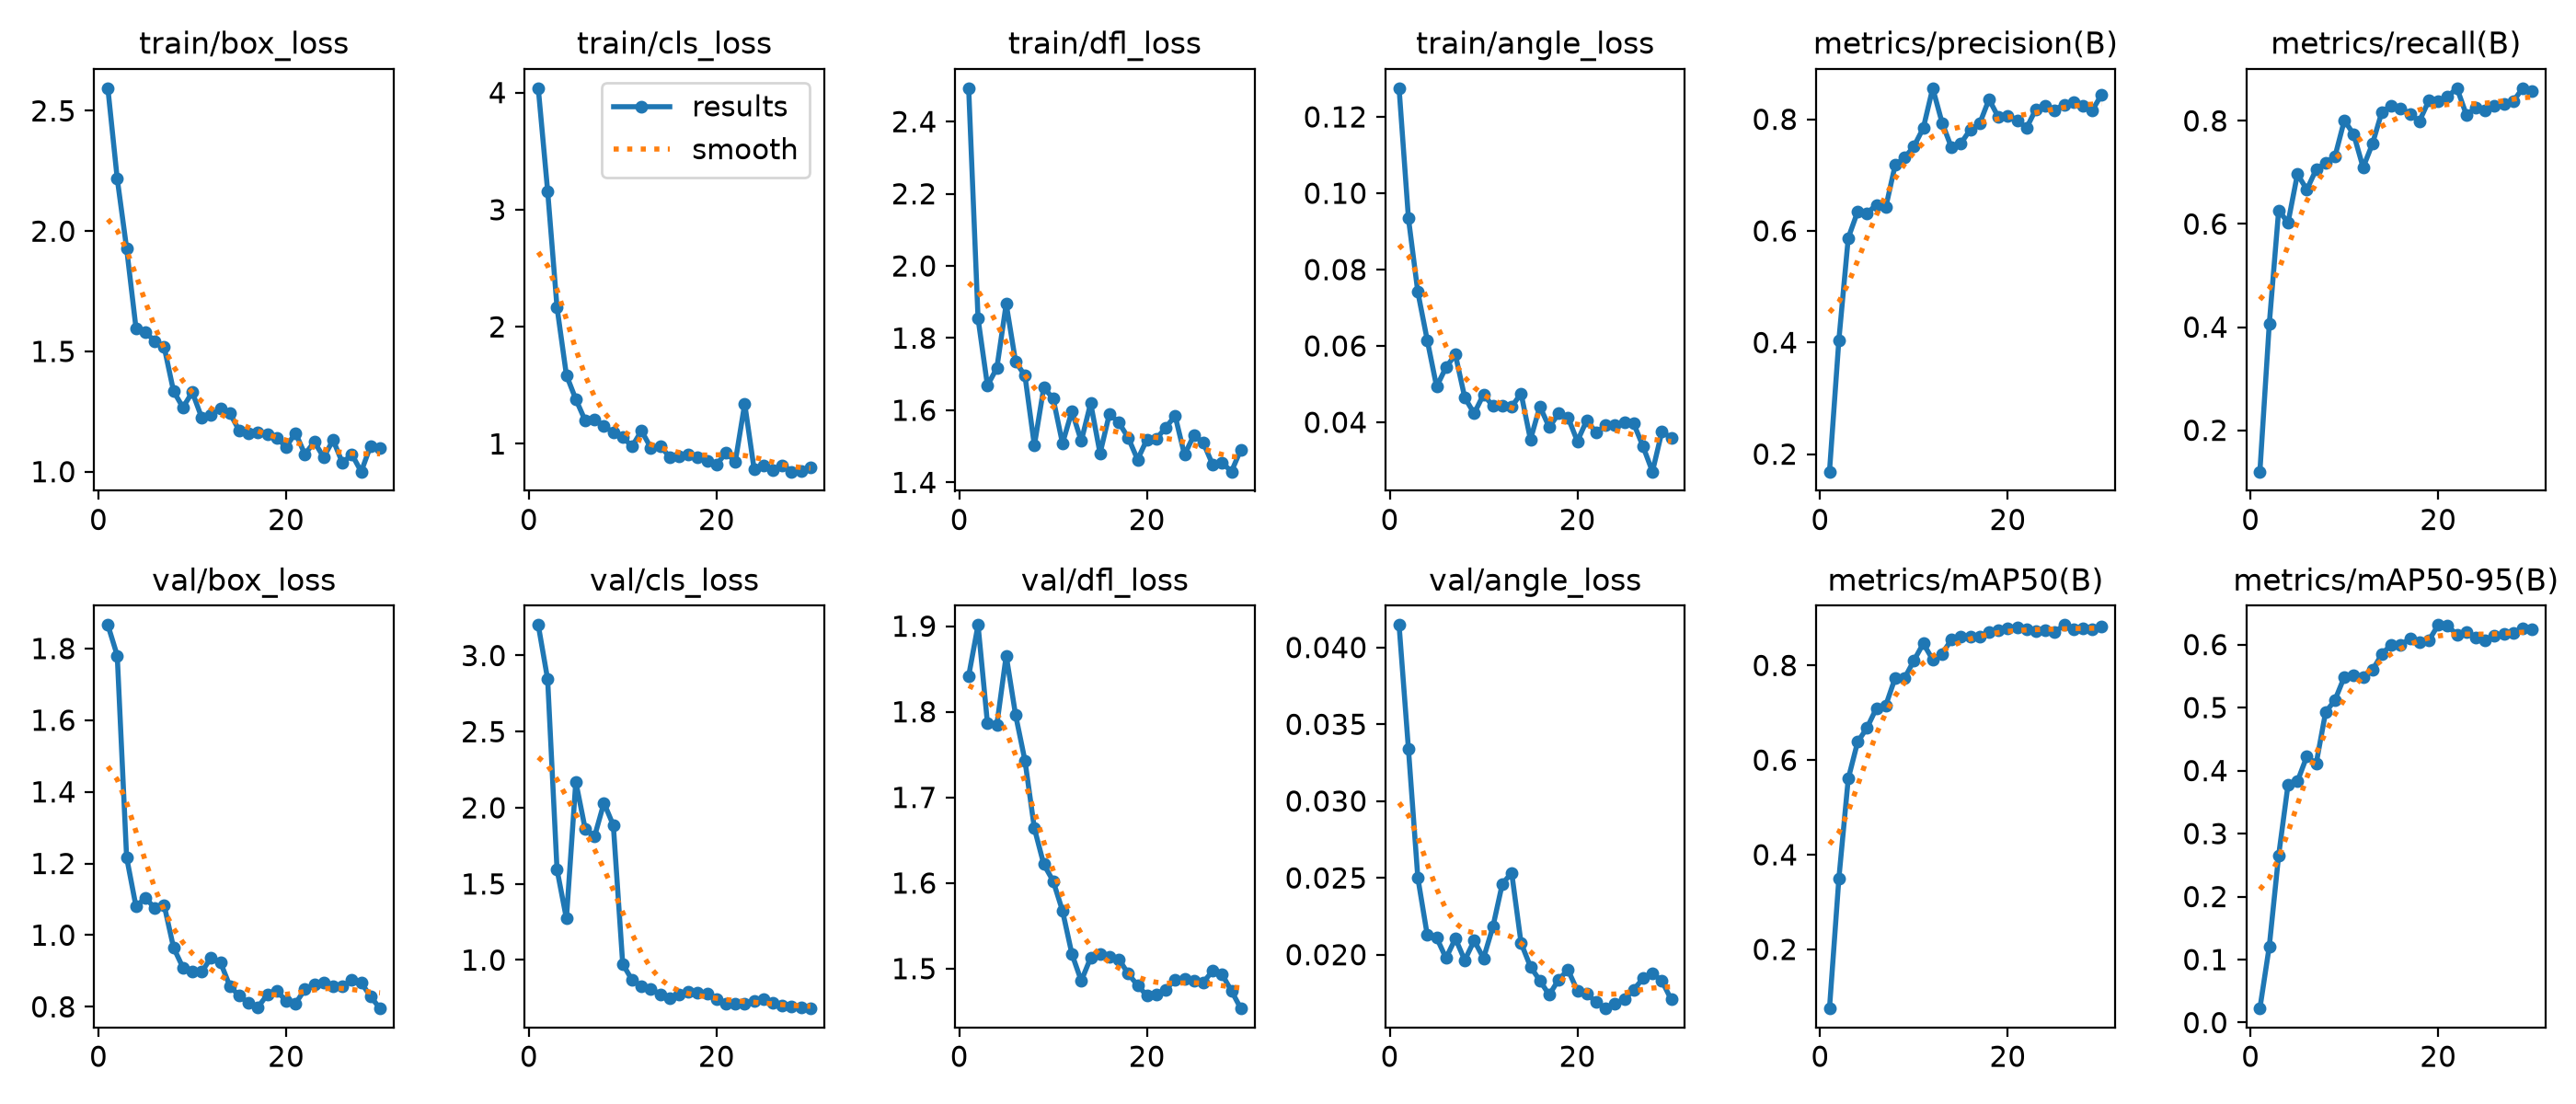

Source data for this figure (header and first rows):
epoch, time, train/box_loss, train/cls_loss, train/dfl_loss, train/angle_loss, metrics/precision(B), metrics/recall(B), metrics/mAP50(B), metrics/mAP50-95(B), val/box_loss, val/cls_loss, val/dfl_loss, val/angle_loss, lr/pg0, lr/pg1, lr/pg2
1, 68.03, 2.594, 4.038, 2.493, 0.1275, 0.1685, 0.1197, 0.07512, 0.02238, 1.866, 3.2, 1.842, 0.04146, 0.00018, 0.00018, 0.00018
2, 129.9, 2.218, 3.16, 1.854, 0.09338, 0.4043, 0.406, 0.3496, 0.1208, 1.78, 2.844, 1.901, 0.03338, 0.0003725, 0.0003725, 0.0003725
3, 191.1, 1.928, 2.165, 1.669, 0.0741, 0.5873, 0.6263, 0.5605, 0.2655, 1.217, 1.594, 1.787, 0.025, 0.000557, 0.000557, 0.000557
4, 251.1, 1.596, 1.587, 1.717, 0.06155, 0.6344, 0.6026, 0.6382, 0.3778, 1.08, 1.272, 1.785, 0.02129, 0.0007337, 0.0007337, 0.0007337
5, 311.2, 1.582, 1.381, 1.895, 0.04933, 0.6316, 0.6966, 0.6681, 0.3829, 1.104, 2.171, 1.866, 0.02111, 0.0009024, 0.0009024, 0.0009024
6, 371.6, 1.541, 1.2, 1.735, 0.05439, 0.6467, 0.6667, 0.7094, 0.4224, 1.075, 1.861, 1.796, 0.01978, 0.001063, 0.001063, 0.001063
7, 432.1, 1.518, 1.207, 1.696, 0.05773, 0.6422, 0.7056, 0.7155, 0.4112, 1.084, 1.813, 1.743, 0.02105, 0.001216, 0.001216, 0.001216
8, 491.7, 1.335, 1.155, 1.502, 0.04647, 0.7181, 0.7186, 0.7736, 0.4925, 0.9652, 2.032, 1.664, 0.01964, 0.001361, 0.001361, 0.001361
9, 550, 1.267, 1.095, 1.662, 0.0423, 0.7311, 0.7308, 0.7732, 0.512, 0.9095, 1.885, 1.622, 0.02092, 0.001498, 0.001498, 0.001498
10, 609.2, 1.33, 1.057, 1.633, 0.04729, 0.7514, 0.8009, 0.8103, 0.5488, 0.8991, 0.9739, 1.602, 0.01977, 0.001627, 0.001627, 0.001627
11, 666.4, 1.225, 0.9786, 1.508, 0.04423, 0.7843, 0.7735, 0.8463, 0.5509, 0.8973, 0.8684, 1.567, 0.02182, 0.001604, 0.001604, 0.001604
12, 724.8, 1.235, 1.112, 1.597, 0.04439, 0.8557, 0.7094, 0.812, 0.5487, 0.9371, 0.8271, 1.517, 0.02461, 0.001564, 0.001564, 0.001564
13, 782.8, 1.264, 0.9658, 1.514, 0.0441, 0.7936, 0.7557, 0.8247, 0.5596, 0.924, 0.8113, 1.486, 0.02533, 0.001525, 0.001525, 0.001525
14, 840.3, 1.244, 0.9816, 1.62, 0.04755, 0.7493, 0.8174, 0.8544, 0.5849, 0.8578, 0.7746, 1.513, 0.02076, 0.001485, 0.001485, 0.001485
15, 900.5, 1.17, 0.8889, 1.48, 0.03544, 0.7566, 0.8291, 0.8606, 0.6, 0.8305, 0.7474, 1.517, 0.01922, 0.001446, 0.001446, 0.001446
16, 958.6, 1.16, 0.893, 1.59, 0.04417, 0.7813, 0.8246, 0.86, 0.6, 0.8104, 0.7721, 1.514, 0.01832, 0.001406, 0.001406, 0.001406
17, 1016, 1.165, 0.9068, 1.566, 0.0387, 0.792, 0.8135, 0.8615, 0.609, 0.7991, 0.7914, 1.511, 0.01738, 0.001366, 0.001366, 0.001366
18, 1074, 1.157, 0.8871, 1.524, 0.04229, 0.8358, 0.7992, 0.8698, 0.6044, 0.8342, 0.786, 1.494, 0.01838, 0.001327, 0.001327, 0.001327
19, 1132, 1.139, 0.8559, 1.463, 0.04128, 0.8036, 0.8392, 0.8734, 0.6064, 0.8436, 0.7765, 1.48, 0.01901, 0.001287, 0.001287, 0.001287
20, 1190, 1.104, 0.8231, 1.519, 0.03503, 0.8065, 0.8376, 0.8786, 0.6311, 0.817, 0.7429, 1.468, 0.01766, 0.001248, 0.001248, 0.001248
21, 1250, 1.161, 0.9234, 1.521, 0.04052, 0.7985, 0.8467, 0.88, 0.6303, 0.8095, 0.7137, 1.47, 0.01744, 0.001208, 0.001208, 0.001208
22, 1306, 1.072, 0.8485, 1.552, 0.03729, 0.7843, 0.8632, 0.8771, 0.6153, 0.8485, 0.7136, 1.476, 0.01692, 0.001168, 0.001168, 0.001168
23, 1364, 1.124, 1.343, 1.585, 0.03918, 0.8182, 0.812, 0.8732, 0.6204, 0.863, 0.7148, 1.487, 0.0165, 0.001129, 0.001129, 0.001129
24, 1423, 1.06, 0.785, 1.476, 0.03928, 0.8235, 0.8248, 0.8742, 0.6116, 0.8679, 0.7325, 1.488, 0.01682, 0.001089, 0.001089, 0.001089
25, 1482, 1.132, 0.815, 1.531, 0.03991, 0.8165, 0.8205, 0.8699, 0.6063, 0.8579, 0.7406, 1.486, 0.01708, 0.00105, 0.00105, 0.00105
26, 1539, 1.037, 0.7793, 1.51, 0.03967, 0.8265, 0.8291, 0.8853, 0.6142, 0.8574, 0.7168, 1.484, 0.01772, 0.00101, 0.00101, 0.00101
27, 1597, 1.072, 0.8184, 1.449, 0.03366, 0.8315, 0.8333, 0.877, 0.6168, 0.8747, 0.7034, 1.497, 0.01846, 0.0009704, 0.0009704, 0.0009704
28, 1655, 1, 0.7628, 1.455, 0.02707, 0.8236, 0.8377, 0.8786, 0.6181, 0.867, 0.6959, 1.493, 0.01879, 0.0009308, 0.0009308, 0.0009308
29, 1723, 1.108, 0.7674, 1.43, 0.03748, 0.8157, 0.8632, 0.8753, 0.6258, 0.8285, 0.6863, 1.474, 0.0183, 0.0008912, 0.0008912, 0.0008912
30, 1785, 1.099, 0.7964, 1.491, 0.03597, 0.8443, 0.8576, 0.8827, 0.6239, 0.7953, 0.6818, 1.453, 0.01708, 0.0008516, 0.0008516, 0.0008516
